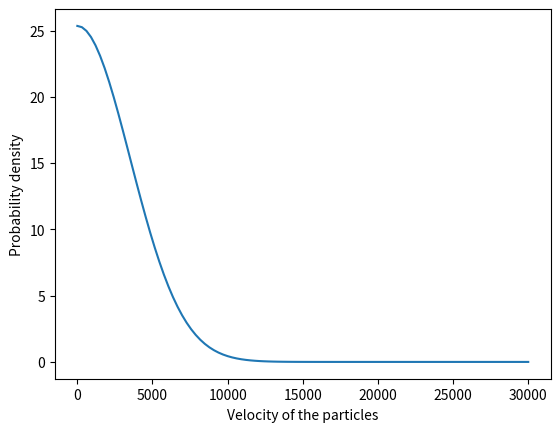

This figure's Python source:

import matplotlib.pyplot as plt
import numpy as np
import sympy as sy
k=1.38*10**-23
T=3000
N=10**5
mp=1.6817*10**-27
m=2*mp

v=np.linspace(0*10**4,3*10**4,100)

def P(vx):
    'MB'
    return (m/(2*np.pi*k*T)**(3/2))*np.exp(-(1/2)*(m*vx**2)/(k*T))

a=P(v)

plt.plot(v,a)
plt.xlabel('Velocity of the particles')
plt.ylabel('Probability density')
plt.show()

#Plottet er helt likt for v>0, det er ikke negativt.
#Absolutt hastighets distribusjon gir |v| absoluttverdien.

#v inneholder vx,vy og vz.
#v kan beskrives med maxwell boltzmann distribusjonen, mens vx må beskrives med Gauss distribusjonen.
#Grafen er ikke symmetrisk.
